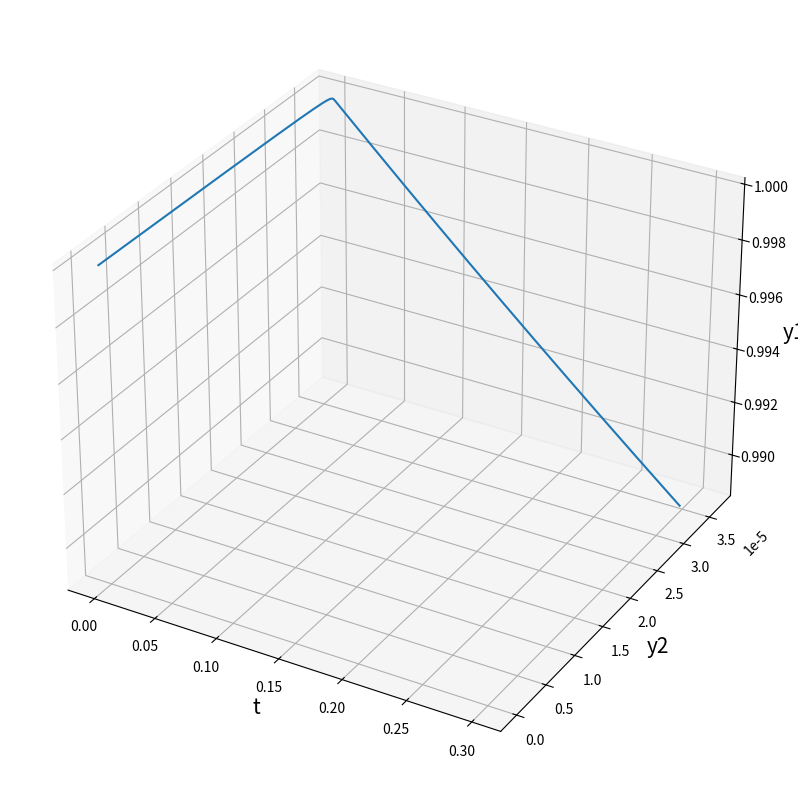
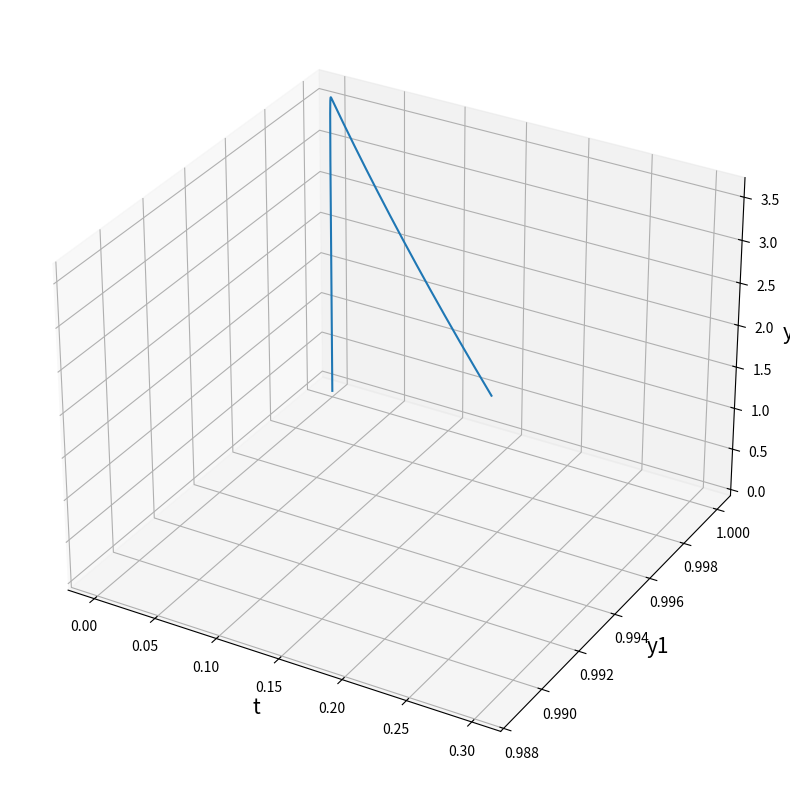
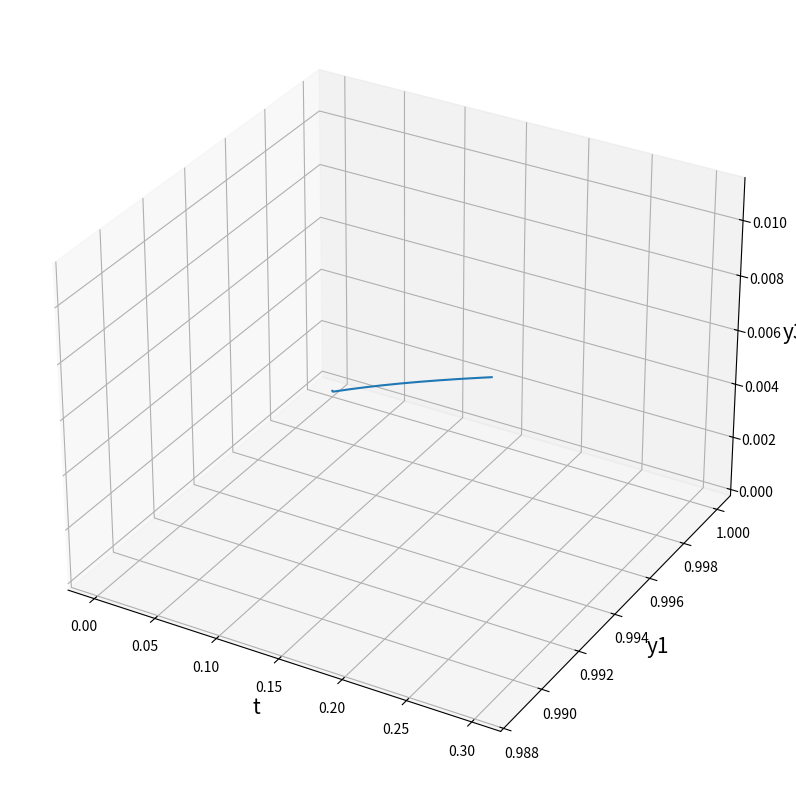
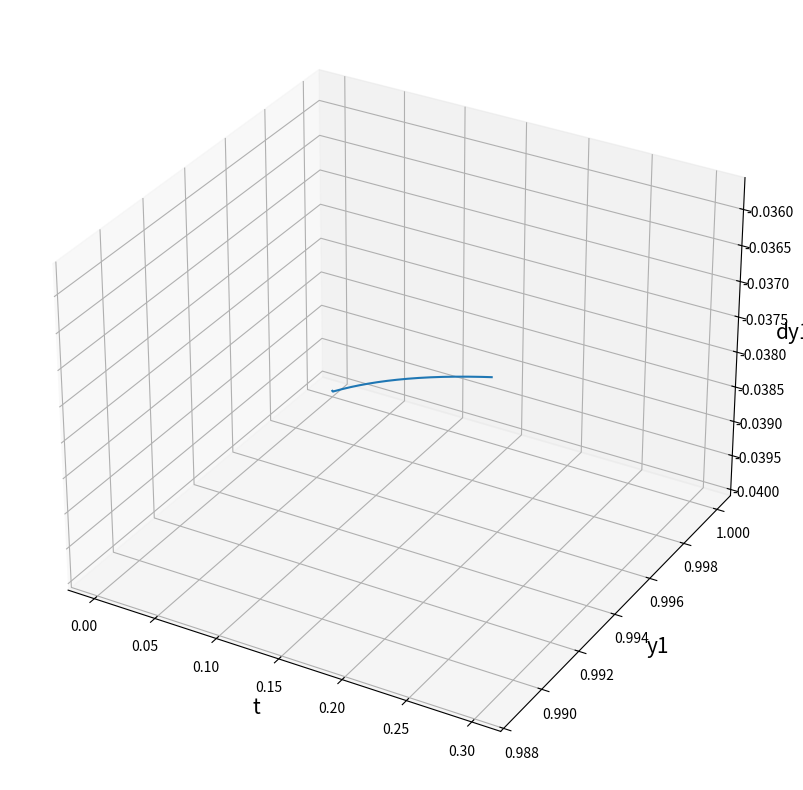
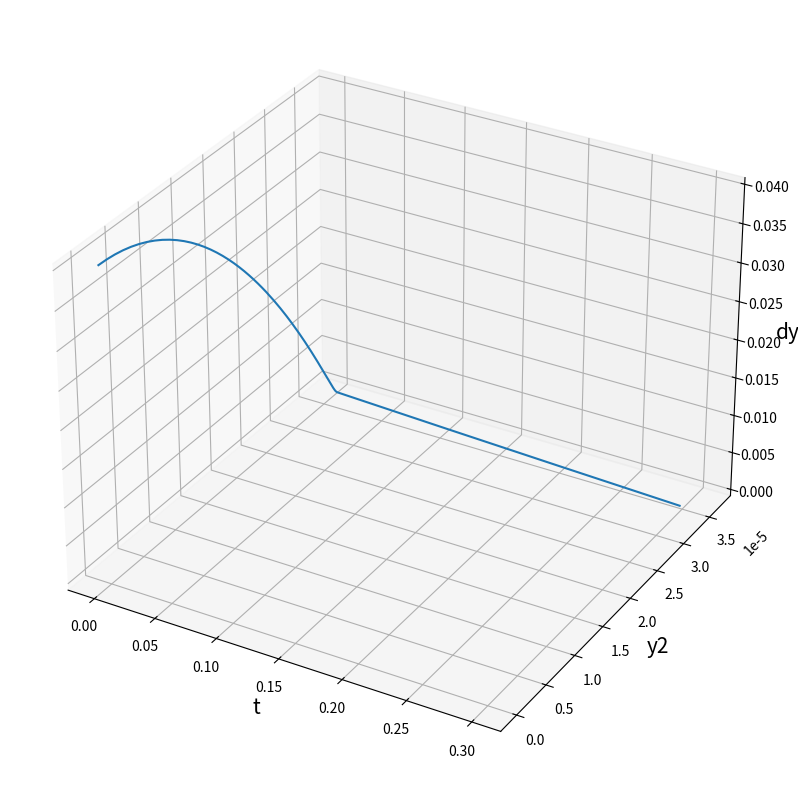
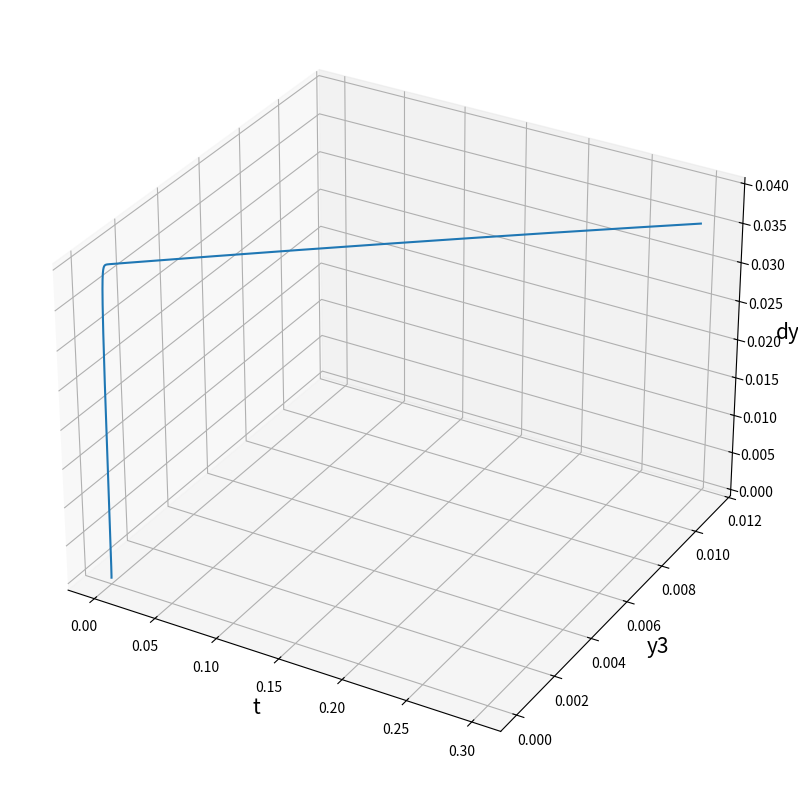

These charts were generated, in order, by the following Python code:
import numpy as np
import matplotlib.pyplot as plt
from scipy import optimize

def plot_3d(x_, y_, z_, labels=['X', 'Y', 'Z']):
  fig = plt.figure(figsize=[18, 10])
  ax = fig.add_subplot(projection='3d')
  ax.plot(x_, y_, z_, label='solution')
  ax.set_xlabel(labels[0], fontsize=15)
  ax.set_ylabel(labels[1], fontsize=15)
  ax.set_zlabel(labels[2], fontsize=15)
  plt.draw()
  plt.show()

def diff_v5(func, h, x, xid=0):
      h_vec = np.zeros(len(x))
      h_vec[xid] = h
      return 3 * (func(x + h_vec) - func(x - h_vec)) / (2 * 2 * h) - 3 * (func(x + 2 * h_vec) - func(x - 2 * h_vec)) / (
                  5 * 4 * h) + 1 * (func(x + 3 * h_vec) - func(x - 3 * h_vec)) / (10 * 6 * h)

  # численное получение якобиана функции F в точке x
def calc_jacobian(F, x):
      h = 10 ** -5
      N = len(x)
      res = np.zeros([N, N])
      for fid in range(0, N):
          for xid in range(0, N):
              func = lambda x: F(x)[fid]
              res[fid, xid] = diff_v5(func, h, x, xid)

      return res

  # решение нелинейного уравнения методом Ньютона
def solve(func, x0, eps=10 ** -4):
      sol = x0
      iter_counter = 0
      J = calc_jacobian(func, sol)
      J = np.linalg.inv(J)
      # Для визуалтзации в полне хватает 10 итераций
      # Проверка на невязку убрана в целях повышения производительности
      while (iter_counter < 10):
          F = np.matrix(func(sol))

          sol = np.array((np.matrix(sol).T - J * F.T).T)[0]
          iter_counter += 1
      return sol

class RungeKutta:
      # matr - матрица метода РК. Матрица состоит из первого столбца - 'С', последней строки - 'в' и все остальное - 'а'
      # t0 - начальное время
      # Y0 - начальные условия
      # F - правая часть системы
      def __init__(self, matr, t0, Y0, F):
          # коэффициенты из матрицы метода
          self.S = len(matr) - 1
          self.C = matr[:self.S, 0].T.tolist()[0]
          self.B = matr[self.S, 1:].tolist()[0]
          self.A = matr[:self.S, 1:]
          self.explicit = RungeKutta.isExplicit(matr)
          # текущее решение (равно начальному)
          self.Y = Y0
          self.DY = F(t0, Y0)
          # текущее время
          self.t = t0
          # правая часть системы
          self.F = F
          # сохраненный след
          self.y_trace = []
          self.dy_trace = []
          for i in range(0, len(self.Y)):
              self.y_trace.append([])
              self.dy_trace.append([])
          self.t_trace = []

          self.SaveTrace()

      # Возвращает True, если matr определяет явный метод РК
      # Иначе False
      def isExplicit(matr):
          N = len(matr)
          for l in range(0, N):
              for c in range(l + 1, N):
                  if matr[l, c] != 0:
                      return False
          return True

      # dt - шаг
      # explicit - Возможно явно указать какой метод использовать
      def NextStep(self, dt, explicit=None):
          if dt < 0:
              return;
          tmp_exl = self.explicit
          if explicit is True or explicit is False:
              tmp_exl = explicit

          if tmp_exl:
              self.ExplicitNextStep(dt)
          else:
              self.ImplicitNextStep2(dt)

          self.t += dt
          self.DY = self.F(self.t, self.Y)
          self.SaveTrace()


      # решение неявным методом
      def ImplicitNextStep(self, dt):
          if dt < 0:
              return
          # Equation = lambda y_np1, dt, t, y_n: y_np1 - dt * np.copy(self.F(t, y_np1)) - y_n
          # self.Y = optimize.fsolve(Equation, x0=np.copy(self.Y), args=(dt, self.t, np.copy(self.Y)))

          ## произошло импортозамещение
          Equation = lambda y_np1: y_np1 - dt * np.copy(self.F(self.t, y_np1)) - np.copy(self.Y)
          self.Y = solve(Equation, x0=np.copy(self.Y))

      def ImplicitNextStep2(self, dt):
          if dt < 0:
              return

          def Equation(ksi):
              ksi1 = np.array(ksi[0:3])
              ksi2 = np.array(ksi[3:6])

              res1 = self.F(self.t, self.Y + dt * self.A[0, 0] * ksi1 + dt * self.A[0, 1] * ksi2) - ksi1
              res2 = self.F(self.t, self.Y + dt * self.A[1, 0] * ksi1 + dt * self.A[1, 1] * ksi2) - ksi2

              return np.append(res1, res2)

          ksi = optimize.fsolve(Equation, x0=np.zeros([6]))
          ksi1 = np.array(ksi[0:3])
          ksi2 = np.array(ksi[3:6])

          self.Y = self.Y + dt * (self.B[0] * ksi1 + self.B[1] * ksi2)

      # запустить сразу несколько стадин с одинаковым шагом
      def start(self, step, t_end, explicit=None):
          arr = np.arange(self.t, t_end + step, step)
          n = len(arr)

          for i in range(1, n):
              self.NextStep(step, explicit=explicit)

      # сохраняет текущие Y, DY и t в историю (trace)
      def SaveTrace(self):
          for i in range(0, len(self.Y)):
              (self.y_trace[i]).append(self.Y[i])

          for i in range(0, len(self.Y)):
              (self.dy_trace[i]).append(self.DY[i])

          self.t_trace.append(self.t)



# концентрация веществ A, B и C
Y0 = [1., 0., 0.]
# скорости реакции
K = [0.04, 3*10**7, 10**4]
# интервал решения
T_end = 0.3

# система дифференциальных уравнений
def dy1_(y1, y2, y3):
  return -K[0]*y1 + K[2]*y2*y3
def dy2_(y1, y2, y3):
  return K[0]*y1 - K[2]*y2*y3 - K[1]*y2**2
def dy3_(y1, y2, y3):
  return K[1]*y2**2

def F_10(t, u):
  y1 = dy1_(u[0], u[1], u[2])
  y2 = dy2_(u[0], u[1], u[2])
  y3 = dy3_(u[0], u[1], u[2])
  return [y1, y2, y3]

# таблица Бутчера
matr = np.matrix([
                  [1/2, 1/2, 0],
                  [3/2, -1/2, 2],
                  [0, 1, 0]
])

rk3 = RungeKutta(matr, 0, Y0, F_10)
rk3.start(0.00003, T_end, explicit=False)
plot_3d(rk3.t_trace, rk3.y_trace[1], rk3.y_trace[0], labels=['t', 'y2', 'y1'])
plot_3d(rk3.t_trace, rk3.y_trace[0], rk3.y_trace[1], labels=['t', 'y1', 'y2'])
plot_3d(rk3.t_trace, rk3.y_trace[0], rk3.y_trace[2], labels=['t', 'y1', 'y3'])

plot_3d(rk3.t_trace, rk3.y_trace[0], rk3.dy_trace[0], labels=['t', 'y1', 'dy1'])
plot_3d(rk3.t_trace, rk3.y_trace[1], rk3.dy_trace[1], labels=['t', 'y2', 'dy2'])
plot_3d(rk3.t_trace, rk3.y_trace[2], rk3.dy_trace[2], labels=['t', 'y3', 'dy3'])